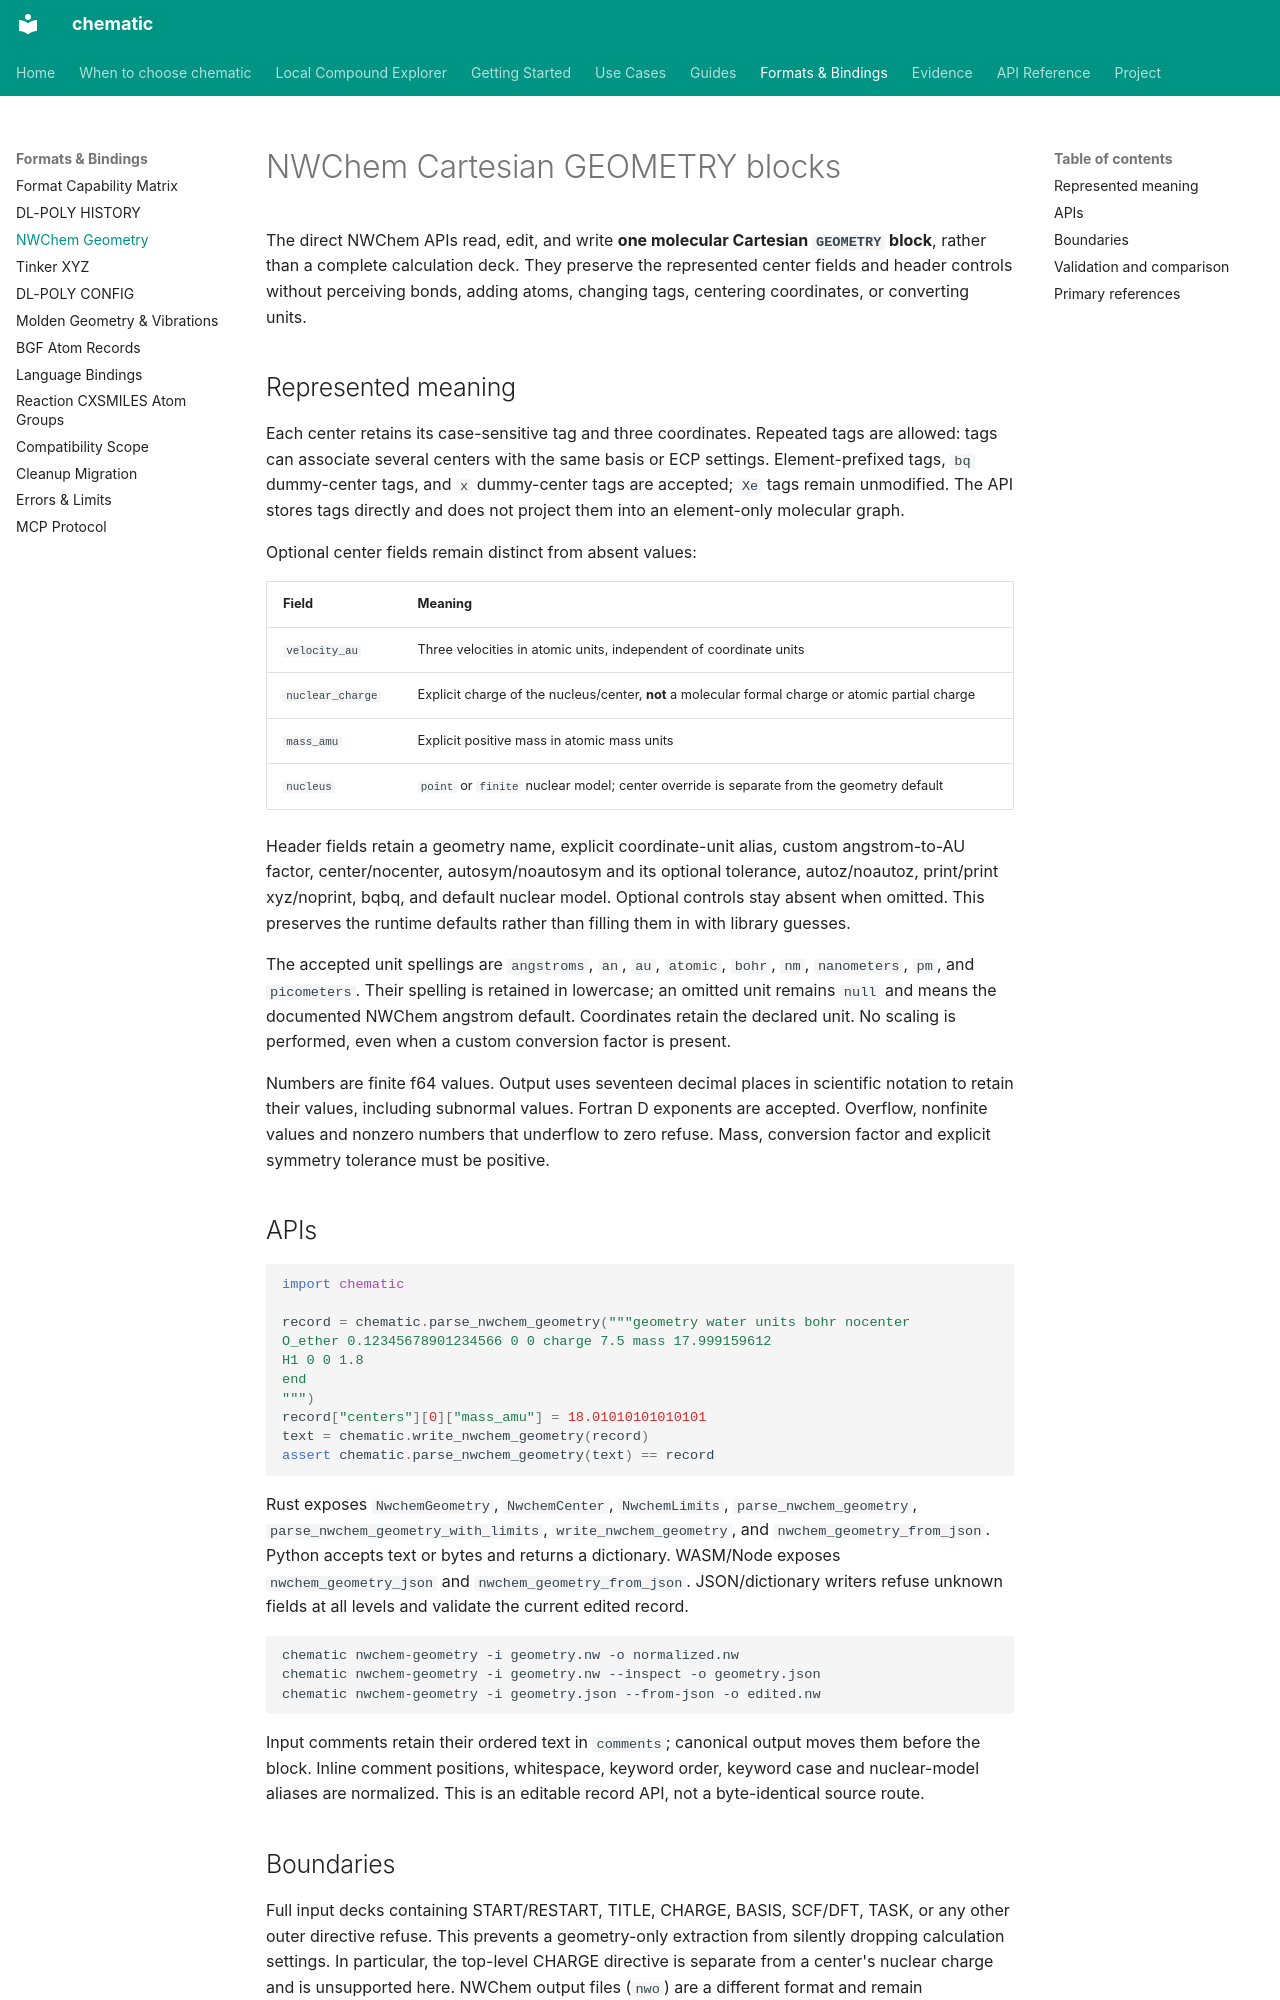

repository: kent-tokyo/chematic · page: reference/nwchem-geometry/index.html · generator: mkdocs

# NWChem Cartesian GEOMETRY blocks

The direct NWChem APIs read, edit, and write **one molecular Cartesian
`GEOMETRY` block**, rather than a complete calculation deck. They preserve the
represented center fields and header controls without perceiving bonds,
adding atoms, changing tags, centering coordinates, or converting units.

## Represented meaning

Each center retains its case-sensitive tag and three coordinates. Repeated
tags are allowed: tags can associate several centers with the same basis or
ECP settings. Element-prefixed tags, `bq` dummy-center tags, and `x` dummy-center
tags are accepted; `Xe` tags remain unmodified. The API stores tags directly
and does not project them into an element-only molecular graph.

Optional center fields remain distinct from absent values:

| Field | Meaning |
|---|---|
| `velocity_au` | Three velocities in atomic units, independent of coordinate units |
| `nuclear_charge` | Explicit charge of the nucleus/center, **not** a molecular formal charge or atomic partial charge |
| `mass_amu` | Explicit positive mass in atomic mass units |
| `nucleus` | `point` or `finite` nuclear model; center override is separate from the geometry default |

Header fields retain a geometry name, explicit coordinate-unit alias, custom
angstrom-to-AU factor, center/nocenter, autosym/noautosym and its optional
tolerance, autoz/noautoz, print/print xyz/noprint, bqbq, and default nuclear
model. Optional controls stay absent when omitted. This preserves the runtime
defaults rather than filling them in with library guesses.

The accepted unit spellings are `angstroms`, `an`, `au`, `atomic`, `bohr`, `nm`,
`nanometers`, `pm`, and `picometers`. Their spelling is retained in lowercase;
an omitted unit remains `null` and means the documented NWChem angstrom
default. Coordinates retain the declared unit. No scaling is performed, even
when a custom conversion factor is present.

Numbers are finite f64 values. Output uses seventeen decimal places in
scientific notation to retain their values, including subnormal values.
Fortran D exponents are accepted. Overflow, nonfinite values and nonzero
numbers that underflow to zero refuse. Mass, conversion factor and explicit
symmetry tolerance must be positive.

## APIs

```python
import chematic

record = chematic.parse_nwchem_geometry("""geometry water units bohr nocenter
O_ether 0.12345678901234566 0 0 charge 7.5 mass 17.999159612
H1 0 0 1.8
end
""")
record["centers"][0]["mass_amu"] = 18.01010101010101
text = chematic.write_nwchem_geometry(record)
assert chematic.parse_nwchem_geometry(text) == record
```

Rust exposes `NwchemGeometry`, `NwchemCenter`, `NwchemLimits`,
`parse_nwchem_geometry`, `parse_nwchem_geometry_with_limits`,
`write_nwchem_geometry`, and `nwchem_geometry_from_json`. Python accepts text
or bytes and returns a dictionary. WASM/Node exposes `nwchem_geometry_json`
and `nwchem_geometry_from_json`. JSON/dictionary writers refuse unknown fields
at all levels and validate the current edited record.

```sh
chematic nwchem-geometry -i geometry.nw -o normalized.nw
chematic nwchem-geometry -i geometry.nw --inspect -o geometry.json
chematic nwchem-geometry -i geometry.json --from-json -o edited.nw
```

Input comments retain their ordered text in `comments`; canonical output moves
them before the block. Inline comment positions, whitespace, keyword order,
keyword case and nuclear-model aliases are normalized. This is an editable
record API, not a byte-identical source route.
